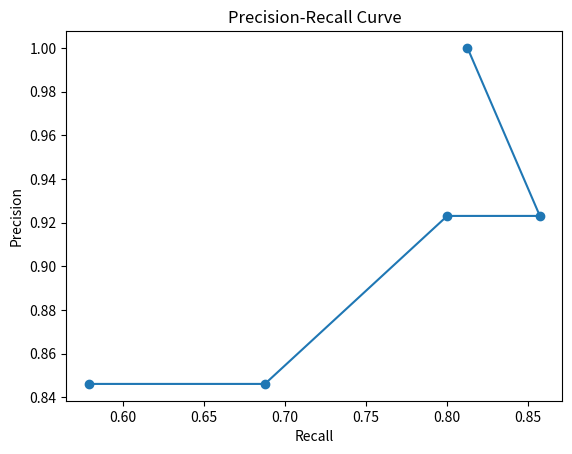
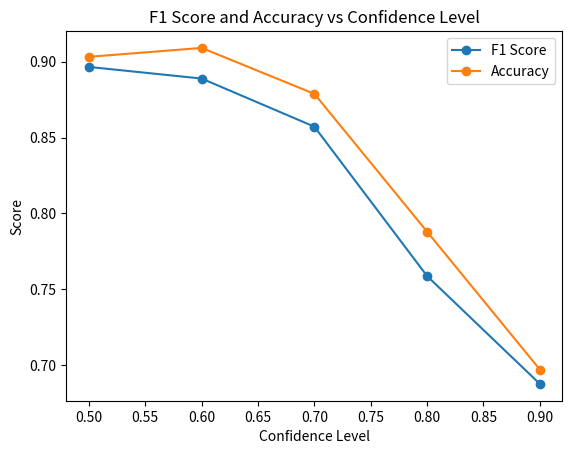

Python code for these plots, in order:
import matplotlib.pyplot as plt

# Example data
confidence_levels = [0.5, 0.6, 0.7, 0.8, 0.9]
true_positives = [13, 12, 12, 11, 11]
false_positives = [0, 1, 1, 2, 2]
true_negatives = [15, 18, 17, 15, 12]
false_negatives = [3, 2, 3, 5, 8]

# Calculate metrics
precision = [tp / (tp + fp) for tp, fp in zip(true_positives, false_positives)]
recall = [tp / (tp + fn) for tp, fn in zip(true_positives, false_negatives)]
f1_score = [2 * (p * r) / (p + r) for p, r in zip(precision, recall)]
accuracy = [(tp + tn) / (tp + fp + tn + fn) for tp, fp, tn, fn in zip(true_positives, false_positives, true_negatives, false_negatives)]

# Plot Precision-Recall Curve
plt.figure()
plt.plot(recall, precision, marker='o')
plt.xlabel('Recall')
plt.ylabel('Precision')
plt.title('Precision-Recall Curve')
plt.show()

# Plot F1 Score and Accuracy
plt.figure()
plt.plot(confidence_levels, f1_score, marker='o', label='F1 Score')
plt.plot(confidence_levels, accuracy, marker='o', label='Accuracy')
plt.xlabel('Confidence Level')
plt.ylabel('Score')
plt.title('F1 Score and Accuracy vs Confidence Level')
plt.legend()
plt.show()
